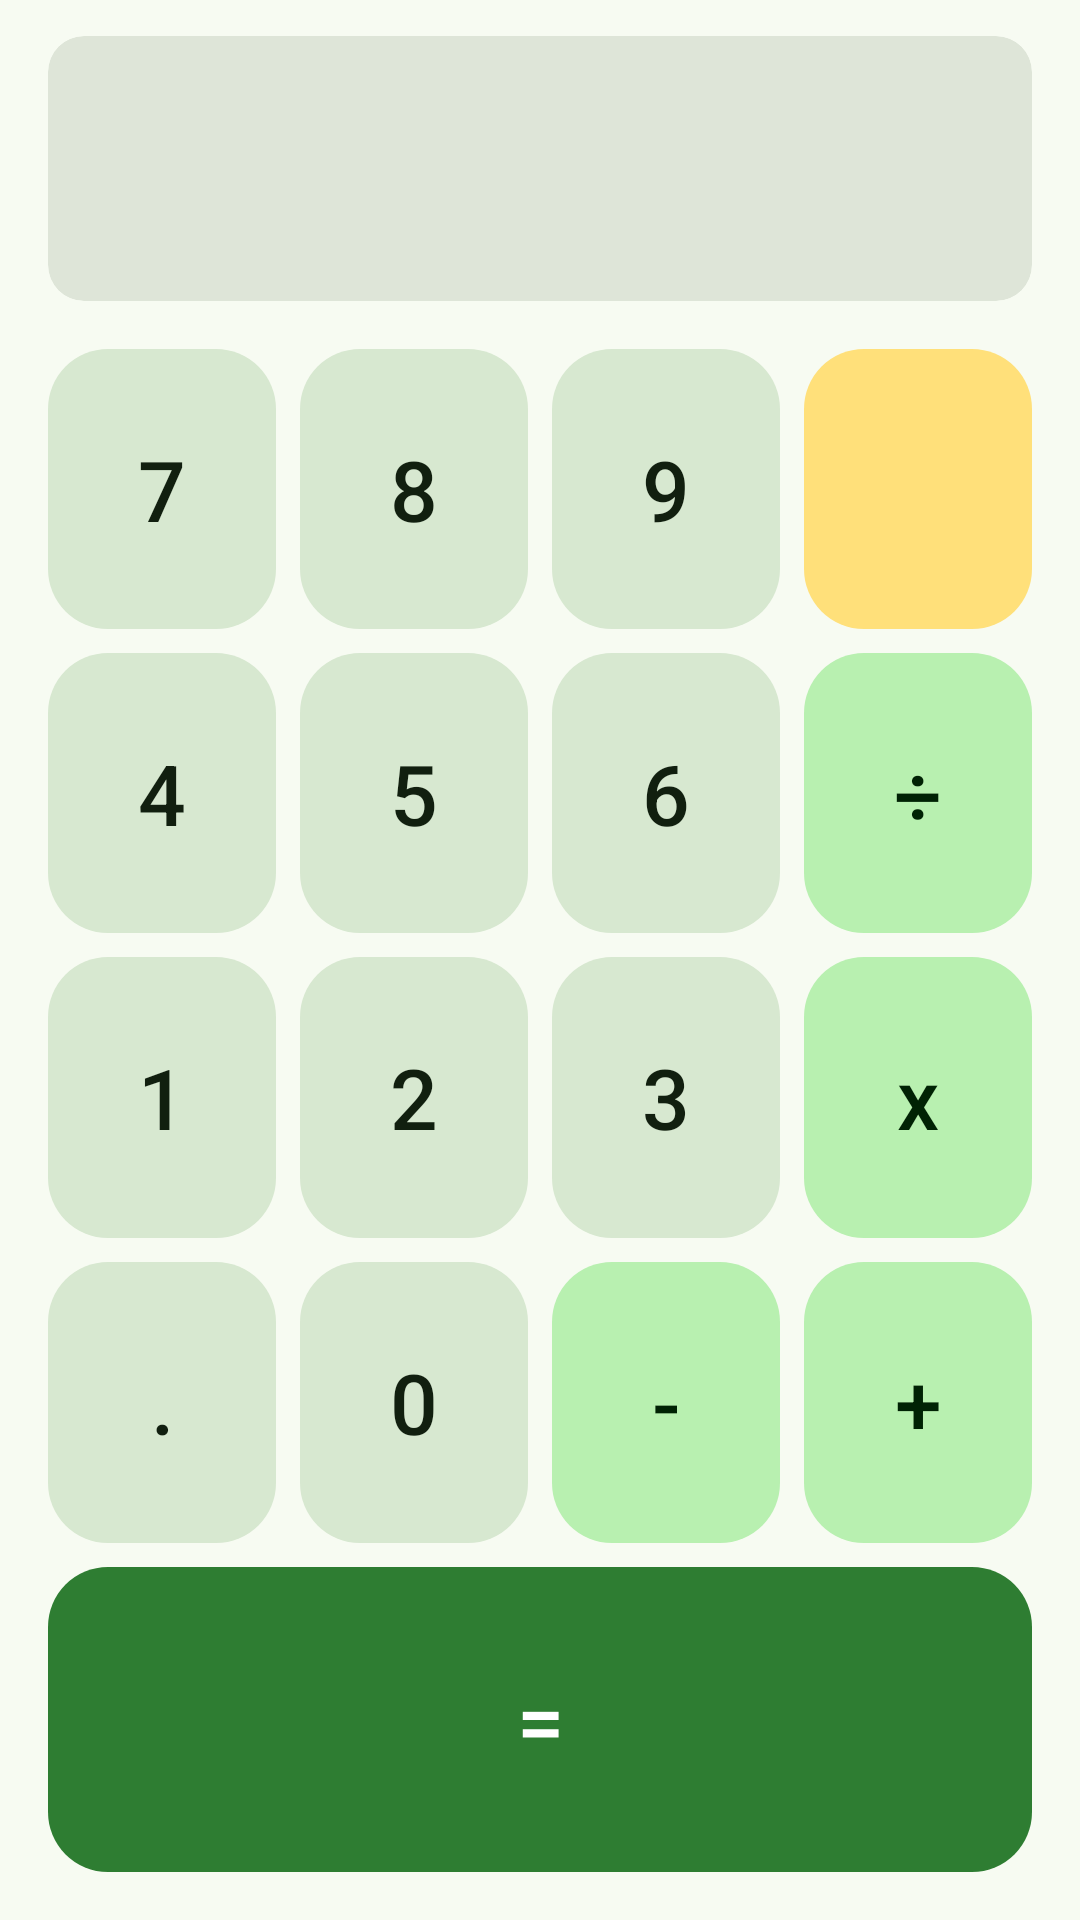

The Android layout XML behind this screen, and the referenced resources:
<!-- AndroidManifest.xml: application theme AppTheme -->
<!-- res/layout/content_calc.xml -->
<?xml version="1.0" encoding="utf-8"?>
<LinearLayout xmlns:android="http://schemas.android.com/apk/res/android"
    xmlns:app="http://schemas.android.com/apk/res-auto"
    xmlns:tools="http://schemas.android.com/tools"
    android:layout_width="match_parent"
    android:layout_height="0dp"
    android:layout_weight="1"
    android:orientation="vertical"
    android:padding="12dp"
    tools:context="com.diewland.android.qr_pp_plus.CalcActivity"
    tools:showIn="@layout/activity_calc">

    <com.google.android.material.card.MaterialCardView
        style="@style/Widget.Material3.CardView.Filled"
        android:layout_width="match_parent"
        android:layout_height="wrap_content"
        android:layout_marginHorizontal="4dp"
        android:layout_marginBottom="12dp"
        app:cardBackgroundColor="@color/md_surface_variant">

        <LinearLayout
            android:layout_width="match_parent"
            android:layout_height="wrap_content"
            android:gravity="center_vertical"
            android:orientation="horizontal"
            android:paddingHorizontal="16dp"
            android:paddingVertical="12dp">

            <TextView
                android:id="@+id/mod"
                android:layout_width="wrap_content"
                android:layout_height="wrap_content"
                android:minWidth="32dp"
                android:textColor="?attr/colorPrimary"
                android:textSize="36sp"
                tools:text="+" />

            <EditText
                android:id="@+id/screen"
                android:layout_width="0dp"
                android:layout_height="wrap_content"
                android:layout_weight="1"
                android:background="@null"
                android:cursorVisible="false"
                android:gravity="end|center_vertical"
                android:importantForAutofill="no"
                android:inputType="numberDecimal"
                android:maxLines="1"
                android:textColor="?attr/colorOnSurface"
                android:textSize="48sp"
                tools:text="1234.5" />
        </LinearLayout>
    </com.google.android.material.card.MaterialCardView>

        <LinearLayout style="@style/CalcRow">
            <com.google.android.material.button.MaterialButton
                android:id="@+id/pad_7"
                style="@style/CalcKey"
                android:text="7" />
            <com.google.android.material.button.MaterialButton
                android:id="@+id/pad_8"
                style="@style/CalcKey"
                android:text="8" />
            <com.google.android.material.button.MaterialButton
                android:id="@+id/pad_9"
                style="@style/CalcKey"
                android:text="9" />
            <com.google.android.material.button.MaterialButton
                android:id="@+id/pad_del"
                style="@style/CalcKey.Del"
                android:text=""
                android:contentDescription="Delete"
                app:icon="@drawable/ic_backspace"
                app:iconGravity="textStart"
                app:iconPadding="0dp"
                app:iconSize="28dp"
                app:iconTint="@color/md_on_tertiary_container" />
        </LinearLayout>

        <LinearLayout style="@style/CalcRow">
            <com.google.android.material.button.MaterialButton
                android:id="@+id/pad_4"
                style="@style/CalcKey"
                android:text="4" />
            <com.google.android.material.button.MaterialButton
                android:id="@+id/pad_5"
                style="@style/CalcKey"
                android:text="5" />
            <com.google.android.material.button.MaterialButton
                android:id="@+id/pad_6"
                style="@style/CalcKey"
                android:text="6" />
            <com.google.android.material.button.MaterialButton
                android:id="@+id/pad_divide"
                style="@style/CalcKey.Op"
                android:text="÷" />
        </LinearLayout>

        <LinearLayout style="@style/CalcRow">
            <com.google.android.material.button.MaterialButton
                android:id="@+id/pad_1"
                style="@style/CalcKey"
                android:text="1" />
            <com.google.android.material.button.MaterialButton
                android:id="@+id/pad_2"
                style="@style/CalcKey"
                android:text="2" />
            <com.google.android.material.button.MaterialButton
                android:id="@+id/pad_3"
                style="@style/CalcKey"
                android:text="3" />
            <com.google.android.material.button.MaterialButton
                android:id="@+id/pad_multiply"
                style="@style/CalcKey.Op"
                android:text="x" />
        </LinearLayout>

        <LinearLayout style="@style/CalcRow">
            <com.google.android.material.button.MaterialButton
                android:id="@+id/pad_dot"
                style="@style/CalcKey"
                android:text="." />
            <com.google.android.material.button.MaterialButton
                android:id="@+id/pad_0"
                style="@style/CalcKey"
                android:text="0" />
            <com.google.android.material.button.MaterialButton
                android:id="@+id/pad_minus"
                style="@style/CalcKey.Op"
                android:text="-" />
            <com.google.android.material.button.MaterialButton
                android:id="@+id/pad_add"
                style="@style/CalcKey.Op"
                android:text="+" />
        </LinearLayout>

        <com.google.android.material.button.MaterialButton
            android:id="@+id/pad_equal"
            style="@style/CalcKey.Equal"
            android:layout_width="match_parent"
            android:layout_height="0dp"
            android:layout_weight="1"
            android:text="=" />

</LinearLayout>
<!-- res/layout/activity_calc.xml (included above) -->
<?xml version="1.0" encoding="utf-8"?>
<LinearLayout xmlns:android="http://schemas.android.com/apk/res/android"
    xmlns:app="http://schemas.android.com/apk/res-auto"
    xmlns:tools="http://schemas.android.com/tools"
    android:layout_width="match_parent"
    android:layout_height="match_parent"
    android:orientation="vertical"
    tools:context="com.diewland.android.qr_pp_plus.CalcActivity">

    <com.google.android.material.appbar.MaterialToolbar
        android:id="@+id/toolbar"
        style="@style/AppToolbar"
        android:layout_width="match_parent"
        android:layout_height="?attr/actionBarSize" />

    <include layout="@layout/content_calc" />

</LinearLayout>
<!-- resources referenced by this layout -->
<resources>
  <color name="md_on_tertiary_container">#231B00</color>
  <color name="md_surface_variant">#DEE5D8</color>
  <style name="AppToolbar" parent="Widget.Material3.Toolbar">
          <item name="android:background">@color/colorPrimary</item>
          <item name="titleTextColor">@android:color/white</item>
          <item name="navigationIconTint">@android:color/white</item>
      </style>
  <style name="CalcKey" parent="Widget.Material3.Button.TonalButton">
          <item name="android:layout_width">0dp</item>
          <item name="android:layout_height">match_parent</item>
          <item name="android:layout_weight">1</item>
          <item name="android:layout_margin">4dp</item>
          <item name="android:insetTop">0dp</item>
          <item name="android:insetBottom">0dp</item>
          <item name="android:padding">0dp</item>
          <item name="android:textSize">28sp</item>
          <item name="cornerRadius">20dp</item>
      </style>
  <style name="CalcKey.Del">
          <item name="backgroundTint">@color/md_tertiary_container</item>
          <item name="android:textColor">@color/md_on_tertiary_container</item>
      </style>
  <style name="CalcKey.Equal">
          <item name="backgroundTint">@color/md_primary</item>
          <item name="android:textColor">@color/md_on_primary</item>
      </style>
  <style name="CalcKey.Op">
          <item name="backgroundTint">@color/md_primary_container</item>
          <item name="android:textColor">@color/md_on_primary_container</item>
      </style>
  <style name="CalcRow">
          <item name="android:layout_width">match_parent</item>
          <item name="android:layout_height">0dp</item>
          <item name="android:layout_weight">1</item>
          <item name="android:orientation">horizontal</item>
      </style>
  <style name="AppTheme" parent="Theme.Material3.Light.NoActionBar">
          <item name="colorPrimary">@color/md_primary</item>
          <item name="colorOnPrimary">@color/md_on_primary</item>
          <item name="colorPrimaryContainer">@color/md_primary_container</item>
          <item name="colorOnPrimaryContainer">@color/md_on_primary_container</item>
          <item name="colorSecondaryContainer">@color/md_secondary_container</item>
          <item name="colorOnSecondaryContainer">@color/md_on_secondary_container</item>
          <item name="colorTertiaryContainer">@color/md_tertiary_container</item>
          <item name="colorOnTertiaryContainer">@color/md_on_tertiary_container</item>
          <item name="android:colorBackground">@color/md_background</item>
          <item name="colorSurface">@color/md_background</item>
          <item name="colorSurfaceVariant">@color/md_surface_variant</item>
      </style>
  <color name="colorPrimary">#339933</color>
  <color name="md_tertiary_container">#FFE07A</color>
  <color name="md_primary">#2E7D32</color>
  <color name="md_on_primary">#FFFFFF</color>
  <color name="md_primary_container">#B8F0B0</color>
  <color name="md_on_primary_container">#002204</color>
  <color name="md_secondary_container">#D7E8D0</color>
  <color name="md_on_secondary_container">#111F0F</color>
  <color name="md_background">#F7FBF2</color>
</resources>
